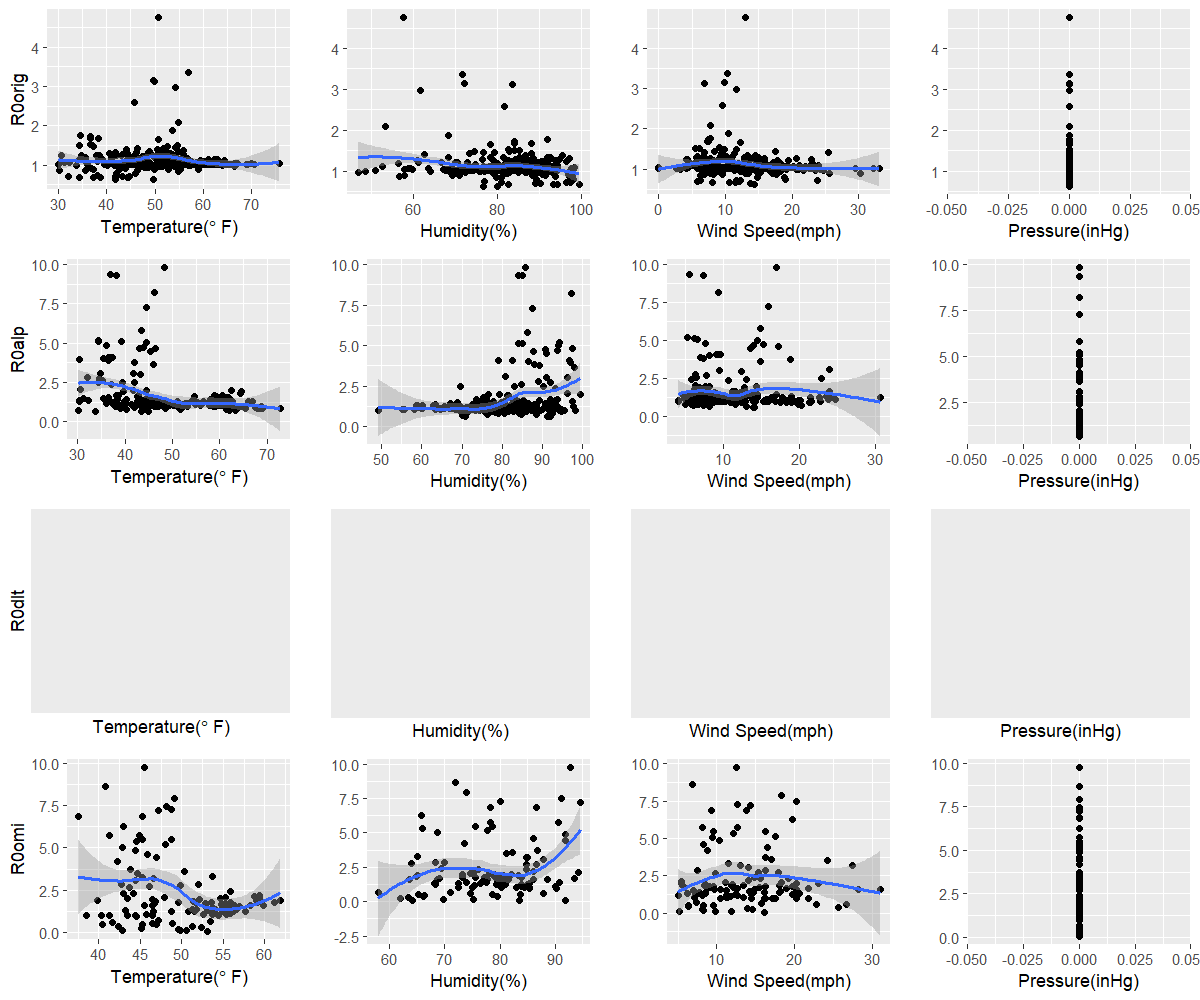

The data file committed next to this chart (first rows):
orig, 41.8, 76.6, 14.3, 0
alp, 45, 91.2, 14.1, 0
dlt, NA, NA, NA, NA
omi, 53.1, 64.2, 16.1, 0
